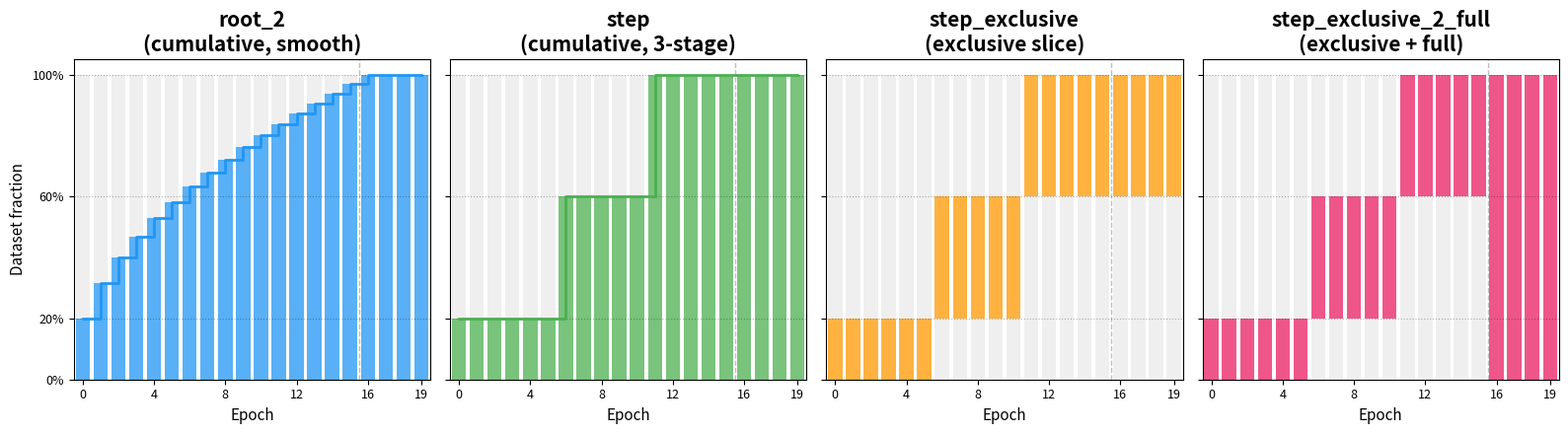

Write Python code to recreate this figure. (Note: this script raises an exception after producing the figure.)
"""
Plot all 4 curriculum pacing schedules side by side:
  root_2, step, step_exclusive, step_exclusive_2_full
Output: ../figures/curriculum_pacing_all4.png
"""
import os
import numpy as np
import matplotlib
matplotlib.use('Agg')
import matplotlib.pyplot as plt

# Settings
num_epochs = 20
end_epoch  = 16
c0         = 0.2
mid        = c0 + (1.0 - c0) / 2.0  # 0.6

epochs = np.arange(num_epochs)
curriculum_steps = end_epoch


def pacing_root2(x, t, c0):
    x = min(x, t)
    return ((x * (1 - c0**2) / t) + c0**2) ** 0.5


def pacing_step(x, t, c0):
    mid = c0 + (1.0 - c0) / 2.0
    x = min(x, t)
    if x <= t * 0.33:   return c0
    elif x <= t * 0.66: return mid
    else:               return 1.0


def pacing_step_exclusive(x, t, c0):
    mid = c0 + (1.0 - c0) / 2.0
    if x <= t * 0.33:   return (0.0, c0)
    elif x <= t * 0.66: return (c0, mid)
    else:               return (mid, 1.0)


def pacing_step_exclusive_2_full(x, t, c0):
    mid = c0 + (1.0 - c0) / 2.0
    if x >= t:           return (0.0, 1.0)
    elif x <= t * 0.33:  return (0.0, c0)
    elif x <= t * 0.66:  return (c0, mid)
    else:                return (mid, 1.0)


root2_vals = [pacing_root2(e, curriculum_steps, c0) for e in epochs]
step_vals  = [pacing_step(e, curriculum_steps, c0)  for e in epochs]
excl_vals  = [pacing_step_exclusive(e, curriculum_steps, c0) for e in epochs]
excl2_vals = [pacing_step_exclusive_2_full(e, curriculum_steps, c0) for e in epochs]

fig, axes = plt.subplots(1, 4, figsize=(16, 4.5), sharey=True)

colors = {
    'root_2':           '#2196F3',
    'step':             '#4CAF50',
    'step_exclusive':   '#FF9800',
    'step_excl_2_full': '#E91E63',
}

titles = ['root_2\n(cumulative, smooth)', 'step\n(cumulative, 3-stage)',
          'step_exclusive\n(exclusive slice)', 'step_exclusive_2_full\n(exclusive + full)']
fns    = [root2_vals, step_vals, excl_vals, excl2_vals]
clrs   = [colors['root_2'], colors['step'], colors['step_exclusive'], colors['step_excl_2_full']]

for ax, title, fn_vals, clr in zip(axes, titles, fns, clrs):
    ax.set_xlim(-0.5, num_epochs - 0.5)
    ax.set_ylim(0, 1.05)
    ax.set_xlabel('Epoch', fontsize=11)
    ax.set_title(title, fontsize=15, fontweight='bold')
    ax.axvline(x=end_epoch - 0.5, color='gray', linestyle='--', alpha=0.5, linewidth=1,
               label=f'end_epoch={end_epoch}')
    ax.set_xticks([0, 4, 8, 12, 16, 19])
    ax.yaxis.set_tick_params(labelsize=9)
    ax.xaxis.set_tick_params(labelsize=9)

    for e, v in enumerate(fn_vals):
        if isinstance(v, tuple):
            lo, hi = v
        else:
            lo, hi = 0.0, v
        ax.barh(y=(lo + hi) / 2, width=0.8, height=(hi - lo),
                left=e - 0.4, color=clr, alpha=0.75, align='center')
        if lo > 0:
            ax.barh(y=lo / 2, width=0.8, height=lo,
                    left=e - 0.4, color='#EEEEEE', alpha=0.9, align='center', zorder=2)
        if hi < 1.0:
            ax.barh(y=(hi + 1.0) / 2, width=0.8, height=(1.0 - hi),
                    left=e - 0.4, color='#EEEEEE', alpha=0.9, align='center', zorder=2)

    for yval in [c0, mid, 1.0]:
        ax.axhline(y=yval, color='black', linestyle=':', alpha=0.3, linewidth=0.8)

    if not isinstance(fn_vals[0], tuple):
        ax.step(np.arange(num_epochs), fn_vals, where='post',
                color=clr, linewidth=2.0, zorder=5)

axes[0].set_ylabel('Dataset fraction', fontsize=11)
for ax in axes:
    ax.set_yticks([0, c0, mid, 1.0])
    ax.set_yticklabels(['0%', f'{c0*100:.0f}%', f'{mid*100:.0f}%', '100%'])

plt.tight_layout()

out_path = os.path.join(os.path.dirname(__file__), '..', '..', 'figures', 'curriculum_pacing_all4.png')
plt.savefig(out_path, dpi=150, bbox_inches='tight')
print(f"Saved: {out_path}")
